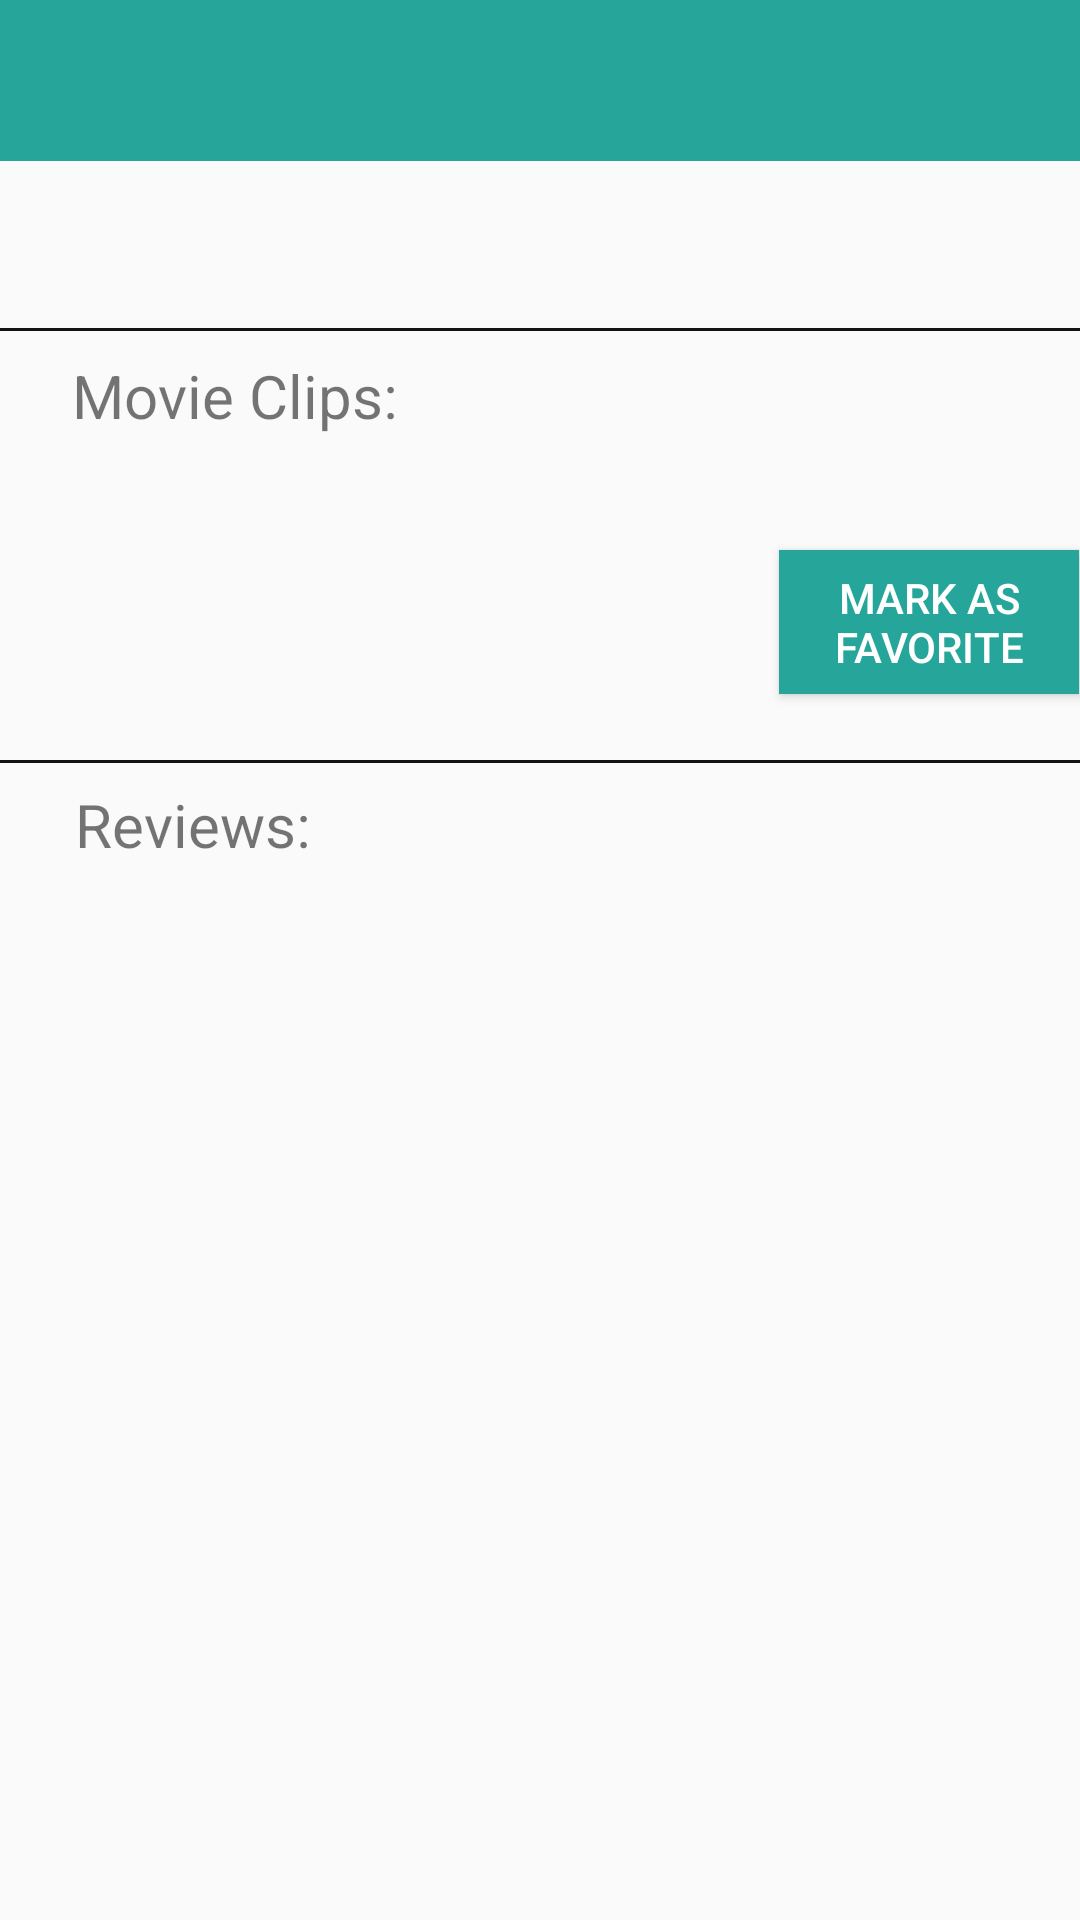

This screen was rendered from an Android layout file. Write that file and the resources it references.
<!-- AndroidManifest.xml: application theme AppTheme -->
<!-- res/layout/fragment_movie_detail.xml -->
<?xml version="1.0" encoding="utf-8"?>
<layout xmlns:android="http://schemas.android.com/apk/res/android"
    xmlns:app="http://schemas.android.com/apk/res-auto"
    xmlns:tools="http://schemas.android.com/tools">

    <data>

        <variable
            name="viewModel"
            type="com.ae.andriod.popularmovies.ViewModel.MovieViewModel" />
    </data>

    <ScrollView
        android:layout_width="match_parent"
        android:layout_height="match_parent">

        <android.support.constraint.ConstraintLayout
            android:layout_width="match_parent"
            android:layout_height="wrap_content">

            <TextView
                android:id="@+id/movie_title_text_view"
                style="@style/Movie_Title"
                app:layout_constraintEnd_toEndOf="parent"
                app:layout_constraintStart_toStartOf="parent"
                app:layout_constraintTop_toTopOf="parent"
                tools:text="@string/movie_title" />

            <ImageView
                android:id="@+id/movie_image"
                style="@style/Movie_Image_Detail"
                app:imageUrl="@{viewModel.imageUrl}"
                app:layout_constraintStart_toStartOf="parent"
                app:layout_constraintTop_toBottomOf="@+id/movie_title_text_view"
                tools:src="@drawable/ic_udacity" />

            <TextView
                android:id="@+id/movie_year_text_view"
                style="@style/Movie_Year"
                app:layout_constraintEnd_toEndOf="parent"
                app:layout_constraintStart_toEndOf="@+id/movie_image"
                app:layout_constraintTop_toBottomOf="@+id/movie_title_text_view"
                tools:text="@string/year" />

            <TextView
                android:id="@+id/movie_duration_text_view"
                style="@style/Movie_Duration"
                app:layout_constraintStart_toStartOf="@+id/movie_year_text_view"
                app:layout_constraintTop_toBottomOf="@+id/movie_year_text_view"
                tools:text="@string/duration" />

            <TextView
                android:id="@+id/movie_rating_text_view"
                style="@style/Movie_Rating"
                app:layout_constraintStart_toStartOf="@+id/movie_duration_text_view"
                app:layout_constraintTop_toBottomOf="@+id/movie_duration_text_view"
                tools:text="@string/movie_rating" />

            <Button
                android:id="@+id/movie_mark_favorite_button"
                style="@style/Favorite_Button"
                app:layout_constraintStart_toStartOf="@+id/movie_rating_text_view"
                app:layout_constraintTop_toBottomOf="@+id/movie_rating_text_view" />

            <TextView
                android:id="@+id/movie_description_text_view"
                style="@style/Movie_Description"
                app:layout_constraintEnd_toEndOf="parent"
                app:layout_constraintHorizontal_bias="0.0"
                app:layout_constraintStart_toStartOf="parent"
                app:layout_constraintTop_toBottomOf="@+id/movie_image"
                tools:text="@string/movie_description" />

            <include
                android:id="@+id/divider"
                layout="@layout/divider_horizontal"
                android:layout_width="match_parent"
                android:layout_height="1dp"
                android:layout_marginTop="8dp"
                app:layout_constraintTop_toBottomOf="@+id/movie_description_text_view" />

            <TextView
                android:id="@+id/trailer_title"
                android:layout_width="wrap_content"
                android:layout_height="wrap_content"
                android:layout_marginStart="24dp"
                android:layout_marginTop="8dp"
                android:text="@string/trailers_title"
                android:textSize="@dimen/text_size_year"
                app:layout_constraintStart_toStartOf="parent"
                app:layout_constraintTop_toBottomOf="@+id/divider" />

            <android.support.v7.widget.RecyclerView xmlns:android="http://schemas.android.com/apk/res/android"
                xmlns:app="http://schemas.android.com/apk/res-auto"
                android:id="@+id/movie_clips_recyclerview"
                android:layout_width="match_parent"
                android:layout_height="100dp"
                android:layout_marginEnd="8dp"
                android:layout_marginStart="25dp"
                app:layout_constraintEnd_toEndOf="parent"
                app:layout_constraintHorizontal_bias="0.0"
                app:layout_constraintStart_toStartOf="parent"
                app:layout_constraintTop_toBottomOf="@+id/trailer_title" />

            <include
                android:id="@+id/divider2"
                layout="@layout/divider_horizontal"
                android:layout_width="match_parent"
                android:layout_height="1dp"
                android:layout_marginTop="8dp"
                app:layout_constraintTop_toBottomOf="@id/movie_clips_recyclerview" />

            <TextView
                android:id="@+id/review_title"
                android:layout_width="wrap_content"
                android:layout_height="wrap_content"
                android:layout_marginStart="25dp"
                android:layout_marginTop="8dp"
                android:text="@string/reviews_title"
                android:textSize="@dimen/text_size_year"
                app:layout_constraintStart_toStartOf="parent"
                app:layout_constraintTop_toTopOf="@+id/divider2" />

            <android.support.v7.widget.RecyclerView
                android:id="@+id/movie_reviews_recyclerview"
                android:layout_width="match_parent"
                android:layout_height="200dp"
                android:layout_marginEnd="8dp"
                android:layout_marginStart="25dp"
                app:layout_constraintTop_toBottomOf="@id/review_title" />


        </android.support.constraint.ConstraintLayout>

    </ScrollView>
</layout>
<!-- res/layout/divider_horizontal.xml (included above) -->
<?xml version="1.0" encoding="utf-8"?>
<View xmlns:android="http://schemas.android.com/apk/res/android"
    xmlns:app="http://schemas.android.com/apk/res-auto"
    android:layout_width="match_parent"
    android:layout_height="1dp"
    android:background="@color/colorPrimary"
    app:layout_constraintEnd_toEndOf="parent"
    app:layout_constraintStart_toStartOf="parent" />
<!-- resources referenced by this layout -->
<resources>
  <color name="colorPrimary">#131315</color>
  <dimen name="text_size_year">20sp</dimen>
  <string name="duration">120min</string>
  <string name="movie_description">Lorem ipsum dolor sit amet, mea everti suscipiantur ex, similique assueverit in ius, vix te libris imperdiet definitionem. An vix mundi tritani scripserit. In tractatos sapientem definitiones est, dicam tacimates nam ut, in nec scripta oporteat disputationi. Eam in atomorum concludaturque, harum impedit pertinax has eu. Te denique scribentur mei, te tempor graecis nam. Nec te quod wisi senserit, ut mea clita eirmod tibique.</string>
  <string name="movie_rating">8.1/10</string>
  <string name="movie_title">Movie Title</string>
  <string name="reviews_title">Reviews:</string>
  <string name="trailers_title">Movie Clips:</string>
  <string name="year">2015</string>
  <style name="Favorite_Button">
          <item name="android:layout_width">100dp</item>
          <item name="android:layout_height">wrap_content</item>
          <item name="android:layout_marginTop">16dp</item>
          <item name="android:background">@color/teal400</item>
          <item name="android:text">@string/button_favorite</item>
          <item name="android:textColor">@color/colorWhite</item>
      </style>
  <style name="Movie_Duration" parent="TextPadding">
          <item name="android:layout_width">wrap_content</item>
          <item name="android:layout_marginTop">20dp</item>
          <item name="android:textAlignment">center</item>
          <item name="android:textSize">@dimen/text_size</item>
      </style>
  <style name="Movie_Image_Detail">
          <item name="android:layout_width">150dp</item>
          <item name="android:layout_height">wrap_content</item>
          <item name="android:layout_marginTop">10dp</item>
          <item name="android:layout_marginStart">25dp</item>
          <item name="android:gravity">center</item>
          <item name="android:adjustViewBounds">true</item>
          <item name="android:scaleType">centerCrop</item>
      </style>
  <style name="Movie_Rating" parent="TextPadding">
          <item name="android:layout_width">wrap_content</item>
          <item name="android:layout_marginTop">16dp</item>
          <item name="android:textAlignment">center</item>
          <item name="android:textColor">@color/colorPrimary</item>
      </style>
  <style name="Movie_Year" parent="TextMargin">
          <item name="android:layout_marginTop">10dp</item>
          <item name="android:textAlignment">center</item>
          <item name="android:textSize">@dimen/text_size_year</item>
      </style>
  <style name="AppTheme" parent="Theme.AppCompat.DayNight.DarkActionBar">
          
          <item name="colorPrimary">@color/colorPrimary</item>
          <item name="colorPrimaryDark">@color/colorPrimaryDark</item>
          <item name="colorAccent">@color/colorAccent</item>
      </style>
  <color name="teal400">#26A69A</color>
  <string name="button_favorite">Mark as favorite</string>
  <color name="colorWhite">#ffffff</color>
  <style name="TextPadding">
          <item name="android:layout_height">wrap_content</item>
          <item name="android:paddingRight">8dp</item>
          <item name="android:paddingLeft">8dp</item>
          <item name="android:paddingStart">8dp</item>
          <item name="android:paddingEnd">8dp</item>
      </style>
  <dimen name="text_size">16sp</dimen>
  <dimen name="text_size_title">25sp</dimen>
  <style name="TextMargin" parent="TextPadding">
          <item name="android:layout_width">wrap_content</item>
          <item name="android:layout_marginEnd">8dp</item>
          <item name="android:layout_marginLeft">8dp</item>
          <item name="android:layout_marginRight">8dp</item>
          <item name="android:layout_marginStart">8dp</item>
      </style>
  <color name="colorPrimaryDark">#303F9F</color>
  <color name="colorAccent">#FF4081</color>
</resources>
